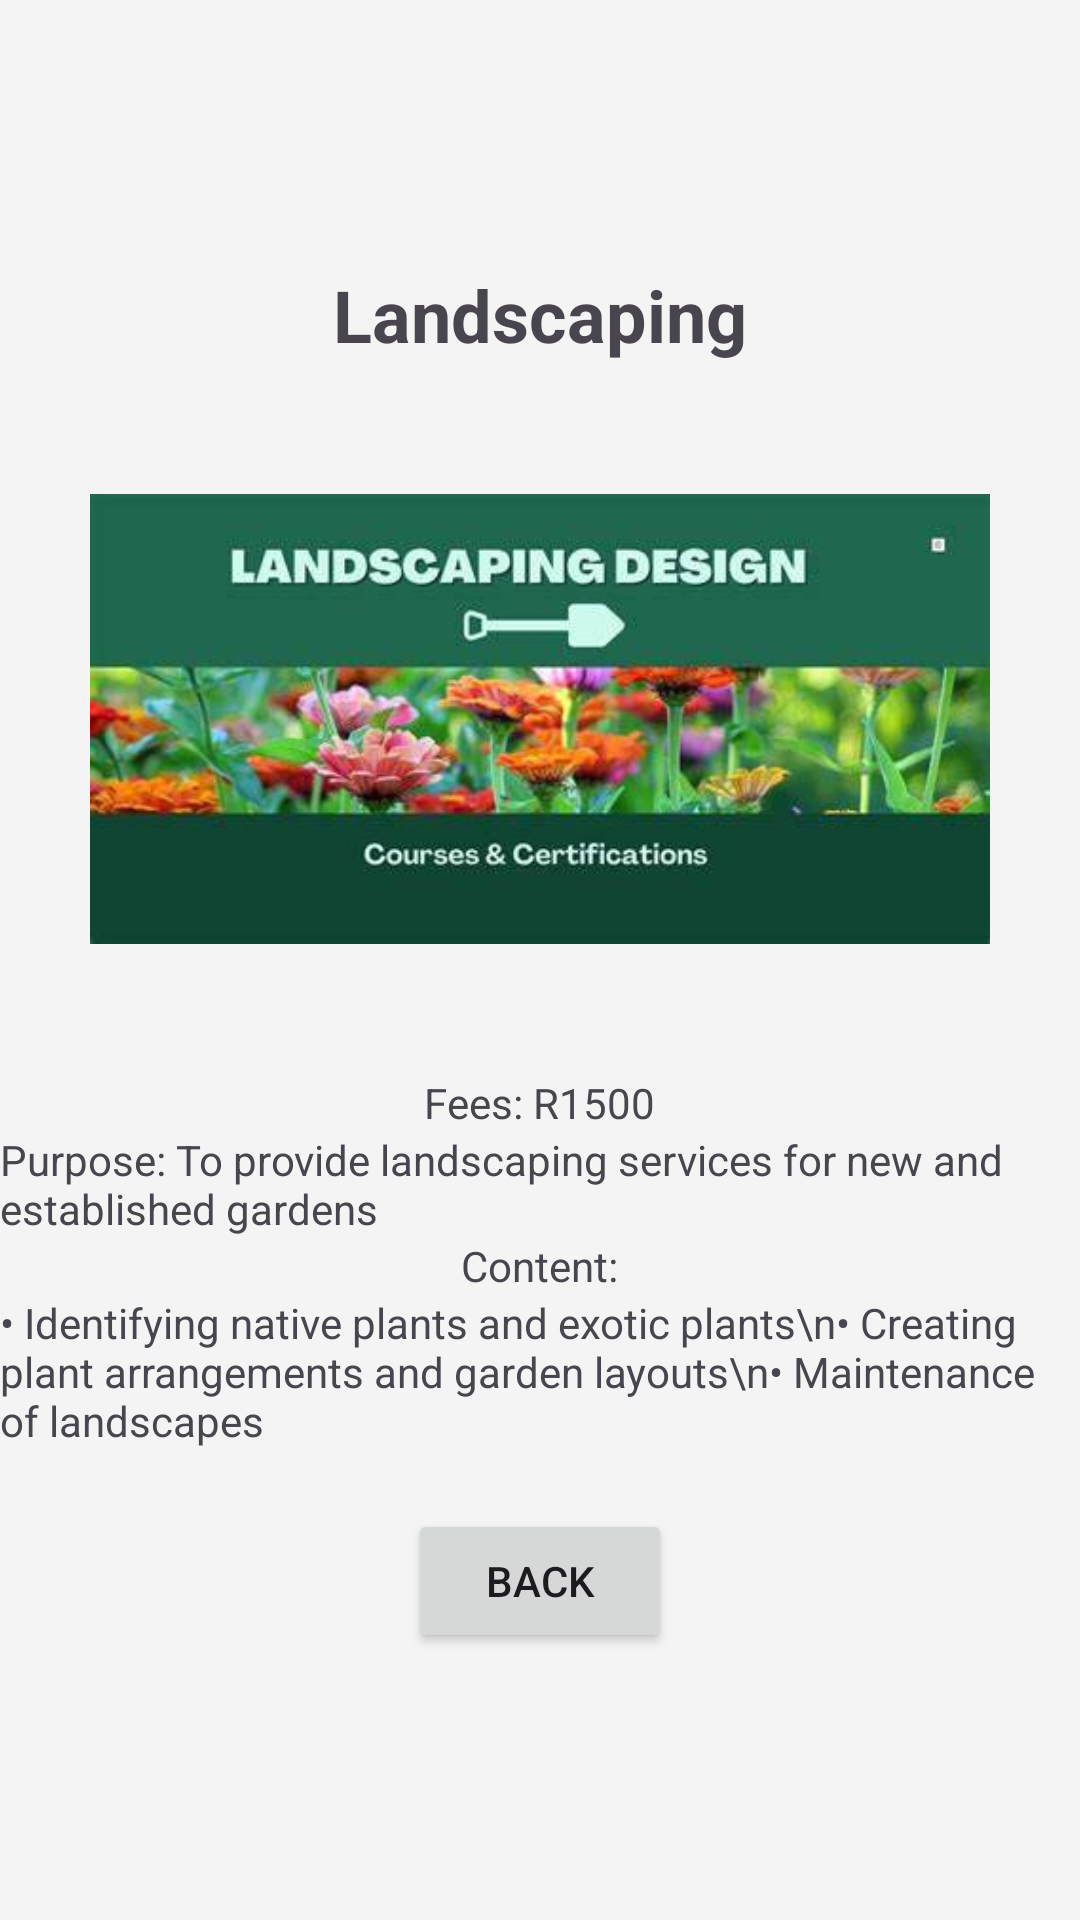

Produce the Android XML layout that renders to this screen, including the resource entries it uses.
<!-- AndroidManifest.xml: application theme Theme.Xhwa -->
<!-- res/layout/activity_landscaping.xml -->
<?xml version="1.0" encoding="utf-8"?>
<LinearLayout xmlns:android="http://schemas.android.com/apk/res/android"
    android:orientation="vertical"
    android:layout_width="match_parent"
    android:layout_height="match_parent"
    android:gravity="center"
    android:background="#f4f4f4">

    <TextView
        android:layout_width="wrap_content"
        android:layout_height="wrap_content"
        android:text="Landscaping"
        android:textSize="24sp"
        android:textStyle="bold"/>

    <ImageView
        android:layout_width="300dp"
        android:layout_height="wrap_content"
        android:src="@drawable/landscaping"
        android:contentDescription="Landscaping Image"/>

    <TextView
        android:layout_width="wrap_content"
        android:layout_height="wrap_content"
        android:text="Fees: R1500"/>

    <TextView
        android:layout_width="wrap_content"
        android:layout_height="wrap_content"
        android:text="Purpose: To provide landscaping services for new and established gardens"/>

    <TextView
        android:layout_width="wrap_content"
        android:layout_height="wrap_content"
        android:text="Content:"/>

    <TextView
        android:layout_width="wrap_content"
        android:layout_height="wrap_content"
        android:text="• Identifying native plants and exotic plants\n• Creating plant arrangements and garden layouts\n• Maintenance of landscapes"/>

    <Button
        android:id="@+id/back_button"
        android:layout_width="wrap_content"
        android:layout_height="wrap_content"
        android:text="Back"
        android:layout_marginTop="20dp"/>
</LinearLayout>
<!-- resources referenced by this layout -->
<resources>
  <!-- drawable landscaping: jpg bitmap (drawable, 16642 bytes) -->
  <style name="Theme.Xhwa" parent="Base.Theme.Xhwa" />
  <style name="Base.Theme.Xhwa" parent="Theme.Material3.DayNight.NoActionBar">
          
          
      </style>
</resources>
